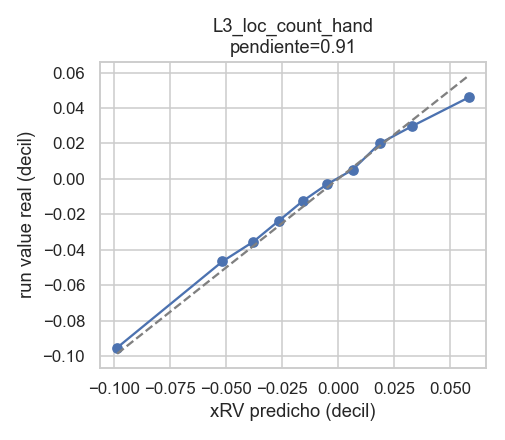

Data behind this chart, as committed beside it:
bin, xrv, real, n
0, -0.09867, -0.09523, 29021
1, -0.05167, -0.0466, 29021
2, -0.03785, -0.03543, 29020
3, -0.0266, -0.02377, 29021
4, -0.01578, -0.01249, 29021
5, -0.004933, -0.003031, 29020
6, 0.006471, 0.005141, 29021
7, 0.01858, 0.01999, 29020
8, 0.03287, 0.02965, 29021
9, 0.05827, 0.04593, 29021
